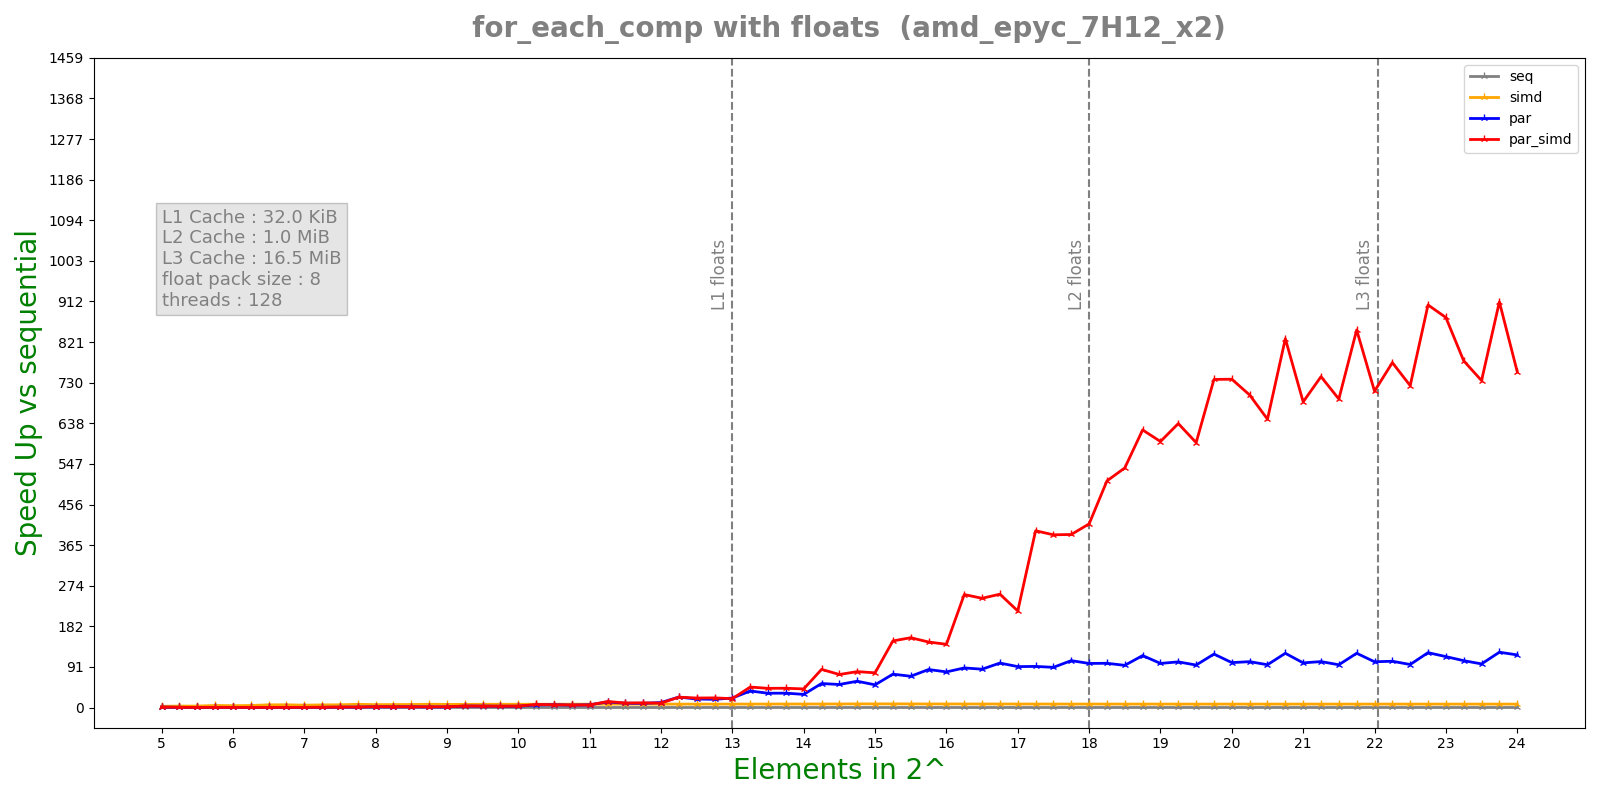

The table this chart was drawn from, first rows:
n, lane, threads, seq, simd, par, par_simd
5, 8, 128, 0.0001192, 3.8363e-05, 0.0001049, 0.0001145
5, 8, 128, 0.0001072, 3.8403e-05, 0.0001234, 0.0001043
5, 8, 128, 0.0001061, 3.7971e-05, 8.7225e-05, 9.0281e-05
5, 8, 128, 0.0001062, 3.7811e-05, 9.7664e-05, 0.0003412
5, 8, 128, 0.0001056, 3.701e-05, 0.0001799, 0.000183
5.25, 8, 128, 0.0001565, 4.0778e-05, 0.0002712, 0.0001827
5.25, 8, 128, 0.000133, 4.1138e-05, 0.0001702, 0.000227
5.25, 8, 128, 0.0001328, 4.0757e-05, 0.0002039, 0.0003149
5.25, 8, 128, 0.0001347, 4.0867e-05, 0.0004881, 0.0005661
5.25, 8, 128, 0.0001316, 4.0556e-05, 0.0005887, 0.0006561
5.5, 8, 128, 0.0001674, 5.1267e-05, 0.0003156, 0.0003458
5.5, 8, 128, 0.0001679, 5.1147e-05, 0.0003686, 0.0004276
5.5, 8, 128, 0.000179, 5.1477e-05, 0.0005706, 0.0008704
5.5, 8, 128, 0.0001693, 6.0414e-05, 0.0007446, 0.0008187
5.5, 8, 128, 0.0001678, 5.1066e-05, 0.0008444, 0.0008427
5.75, 8, 128, 0.0002091, 4.5065e-05, 0.0006074, 0.0006548
5.75, 8, 128, 0.0002096, 4.5166e-05, 0.0006732, 0.0007275
5.75, 8, 128, 0.00021, 4.5386e-05, 0.0008851, 0.0009905
5.75, 8, 128, 0.0002092, 4.5015e-05, 0.000943, 0.0009673
5.75, 8, 128, 0.0002105, 4.5326e-05, 0.0009689, 0.0009554
6, 8, 128, 0.0002223, 5.1588e-05, 0.0008011, 0.0008121
6, 8, 128, 0.0002314, 5.1718e-05, 0.001009, 0.001074
6, 8, 128, 0.0002177, 5.2058e-05, 0.0009232, 0.001039
6, 8, 128, 0.0002174, 5.2429e-05, 0.0009593, 0.000991
6, 8, 128, 0.000216, 6.7768e-05, 0.0009613, 0.001114
6.25, 8, 128, 0.0002824, 5.8551e-05, 0.001056, 0.001366
6.25, 8, 128, 0.0002688, 5.8611e-05, 0.001227, 0.0009946
6.25, 8, 128, 0.0002696, 5.8681e-05, 0.001122, 0.001187
6.25, 8, 128, 0.0002698, 7.2367e-05, 0.001169, 0.001243
6.25, 8, 128, 0.0002709, 5.9102e-05, 0.001187, 0.001231
6.5, 8, 128, 0.0003487, 5.7769e-05, 0.001388, 0.00141
6.5, 8, 128, 0.0003439, 5.6577e-05, 0.001166, 0.0013
6.5, 8, 128, 0.0003486, 5.6808e-05, 0.001333, 0.001519
6.5, 8, 128, 0.0003432, 5.6607e-05, 0.001418, 0.001391
6.5, 8, 128, 0.0003426, 5.6577e-05, 0.001356, 0.001291
6.75, 8, 128, 0.0004465, 7.0383e-05, 0.001549, 0.001558
6.75, 8, 128, 0.0004335, 7.1044e-05, 0.001591, 0.001778
6.75, 8, 128, 0.0004374, 7.7928e-05, 0.001623, 0.001699
6.75, 8, 128, 0.0004318, 7.0804e-05, 0.001613, 0.001665
6.75, 8, 128, 0.0004461, 7.1716e-05, 0.001633, 0.001584
7, 8, 128, 0.0004751, 8.3307e-05, 0.001402, 0.001325
7, 8, 128, 0.000455, 9.3768e-05, 0.001323, 0.00141
7, 8, 128, 0.0004699, 8.5822e-05, 0.001417, 0.001458
7, 8, 128, 0.000456, 8.3307e-05, 0.001341, 0.001424
7, 8, 128, 0.0004589, 9.01e-05, 0.001429, 0.001354
7.25, 8, 128, 0.0005849, 9.8887e-05, 0.001356, 0.001241
7.25, 8, 128, 0.0005773, 9.7995e-05, 0.001355, 0.001282
7.25, 8, 128, 0.0005824, 9.7134e-05, 0.001103, 0.001052
7.25, 8, 128, 0.0005698, 9.6432e-05, 0.0009804, 0.001106
7.25, 8, 128, 0.0005592, 9.6403e-05, 0.00105, 0.001071
7.5, 8, 128, 0.0007027, 0.0001139, 0.0007998, 0.0009154
7.5, 8, 128, 0.0006981, 0.0001138, 0.0008939, 0.000922
7.5, 8, 128, 0.0007093, 0.000114, 0.0007697, 0.0007751
7.5, 8, 128, 0.0006974, 0.000126, 0.0007558, 0.0007723
7.5, 8, 128, 0.0007209, 0.0001146, 0.0008768, 0.000773
7.75, 8, 128, 0.0008691, 0.0001395, 0.0008127, 0.0008047
7.75, 8, 128, 0.0008726, 0.0001279, 0.0007933, 0.0008211
7.75, 8, 128, 0.0008822, 0.0001183, 0.03271, 0.01115
7.75, 8, 128, 0.0008422, 0.0001192, 0.006915, 0.003106
7.75, 8, 128, 0.0008312, 0.0001123, 0.0007557, 0.0007206
... 325 more rows
